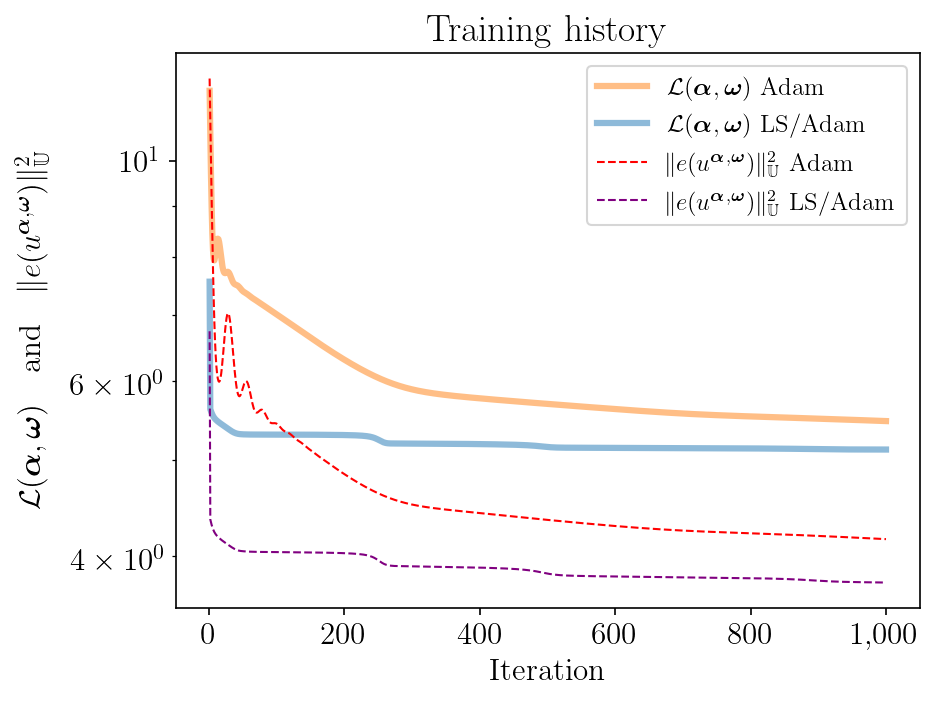

Source data for this figure (header and first rows):
iteration, lossGD, lossLSGD, error2GD, error2LSGD, rel_errorGD, rel_errorLSGD
1, 11.77, 7.556, 12.1, 6.736, 1.032, 0.7695
2, 10.63, 5.622, 11, 4.354, 0.9835, 0.6186
3, 9.701, 5.596, 10.02, 4.325, 0.9383, 0.6166
4, 8.98, 5.573, 9.149, 4.299, 0.8968, 0.6147
5, 8.461, 5.552, 8.403, 4.276, 0.8595, 0.6131
6, 8.131, 5.535, 7.779, 4.257, 0.8269, 0.6117
7, 7.968, 5.521, 7.274, 4.241, 0.7996, 0.6106
8, 7.939, 5.508, 6.878, 4.228, 0.7776, 0.6096
9, 8.002, 5.498, 6.58, 4.216, 0.7605, 0.6088
10, 8.112, 5.488, 6.364, 4.206, 0.7479, 0.6081
11, 8.225, 5.48, 6.211, 4.198, 0.7389, 0.6074
12, 8.309, 5.472, 6.108, 4.19, 0.7327, 0.6069
13, 8.349, 5.465, 6.041, 4.183, 0.7287, 0.6064
14, 8.34, 5.458, 6.003, 4.176, 0.7264, 0.6059
15, 8.289, 5.452, 5.991, 4.17, 0.7257, 0.6055
16, 8.206, 5.445, 6.003, 4.164, 0.7264, 0.605
17, 8.106, 5.439, 6.039, 4.159, 0.7286, 0.6046
18, 8.002, 5.433, 6.099, 4.154, 0.7322, 0.6043
19, 7.906, 5.427, 6.18, 4.149, 0.7371, 0.6039
20, 7.826, 5.421, 6.28, 4.144, 0.743, 0.6035
21, 7.766, 5.415, 6.395, 4.139, 0.7498, 0.6032
22, 7.728, 5.409, 6.519, 4.134, 0.757, 0.6028
23, 7.71, 5.403, 6.643, 4.129, 0.7642, 0.6025
24, 7.708, 5.397, 6.761, 4.125, 0.7709, 0.6021
25, 7.715, 5.391, 6.864, 4.12, 0.7768, 0.6018
26, 7.724, 5.386, 6.945, 4.115, 0.7813, 0.6015
27, 7.731, 5.38, 6.999, 4.111, 0.7844, 0.6011
28, 7.732, 5.374, 7.023, 4.106, 0.7857, 0.6008
29, 7.723, 5.368, 7.015, 4.102, 0.7853, 0.6005
30, 7.706, 5.362, 6.977, 4.097, 0.7832, 0.6001
31, 7.681, 5.356, 6.913, 4.093, 0.7795, 0.5998
32, 7.651, 5.35, 6.826, 4.088, 0.7746, 0.5995
33, 7.619, 5.345, 6.722, 4.084, 0.7687, 0.5992
34, 7.588, 5.339, 6.607, 4.08, 0.7621, 0.5989
35, 7.561, 5.334, 6.486, 4.076, 0.7551, 0.5986
36, 7.54, 5.33, 6.366, 4.072, 0.7481, 0.5983
37, 7.524, 5.326, 6.251, 4.069, 0.7413, 0.598
38, 7.513, 5.322, 6.145, 4.065, 0.735, 0.5978
39, 7.506, 5.319, 6.05, 4.062, 0.7293, 0.5975
40, 7.501, 5.316, 5.969, 4.059, 0.7244, 0.5973
41, 7.497, 5.313, 5.904, 4.056, 0.7204, 0.5971
42, 7.491, 5.311, 5.853, 4.054, 0.7173, 0.5969
43, 7.483, 5.31, 5.819, 4.052, 0.7152, 0.5968
44, 7.473, 5.308, 5.799, 4.05, 0.714, 0.5967
45, 7.46, 5.307, 5.793, 4.049, 0.7136, 0.5966
46, 7.446, 5.306, 5.8, 4.047, 0.714, 0.5965
47, 7.431, 5.305, 5.816, 4.046, 0.715, 0.5964
48, 7.417, 5.305, 5.841, 4.046, 0.7165, 0.5963
49, 7.404, 5.304, 5.871, 4.045, 0.7184, 0.5963
50, 7.393, 5.304, 5.903, 4.044, 0.7203, 0.5963
51, 7.383, 5.303, 5.934, 4.044, 0.7222, 0.5962
52, 7.375, 5.303, 5.962, 4.043, 0.7239, 0.5962
53, 7.368, 5.303, 5.983, 4.043, 0.7252, 0.5961
54, 7.362, 5.302, 5.997, 4.042, 0.7261, 0.5961
55, 7.355, 5.302, 6.001, 4.042, 0.7263, 0.5961
56, 7.347, 5.302, 5.994, 4.042, 0.7259, 0.596
57, 7.339, 5.302, 5.978, 4.041, 0.7249, 0.596
58, 7.33, 5.302, 5.952, 4.041, 0.7233, 0.596
59, 7.32, 5.301, 5.918, 4.041, 0.7213, 0.596
60, 7.311, 5.301, 5.879, 4.04, 0.7189, 0.5959
... 940 more rows
